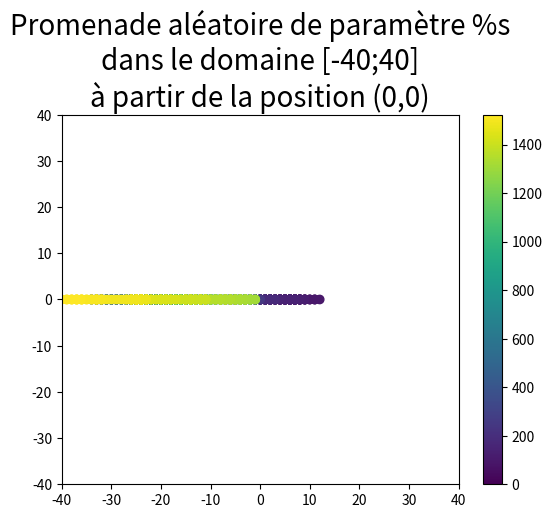
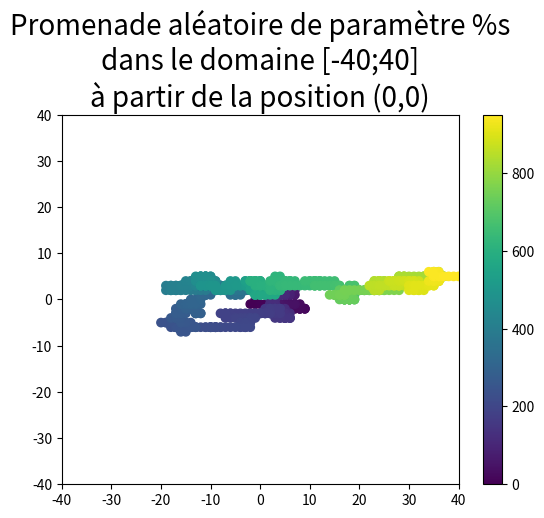
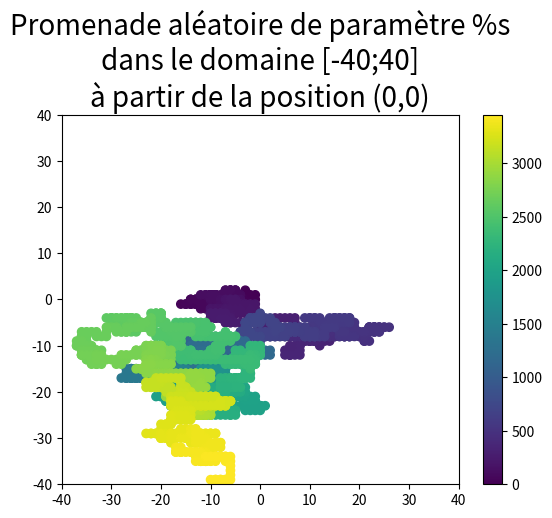
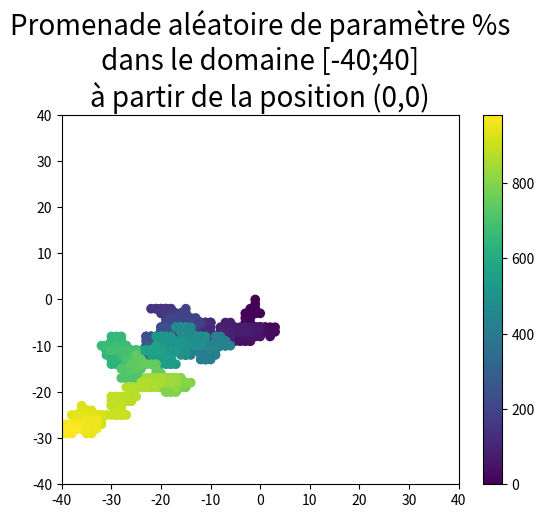
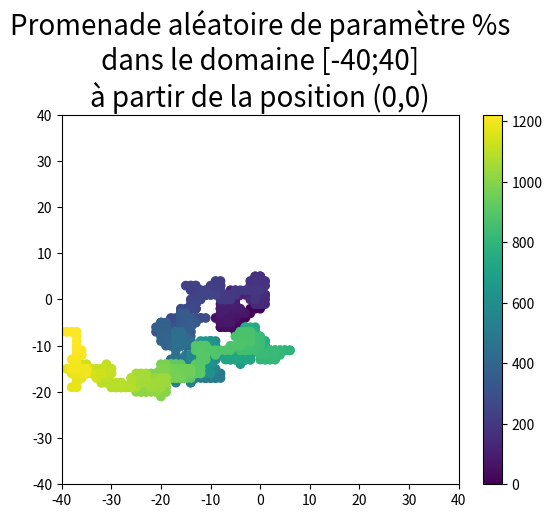
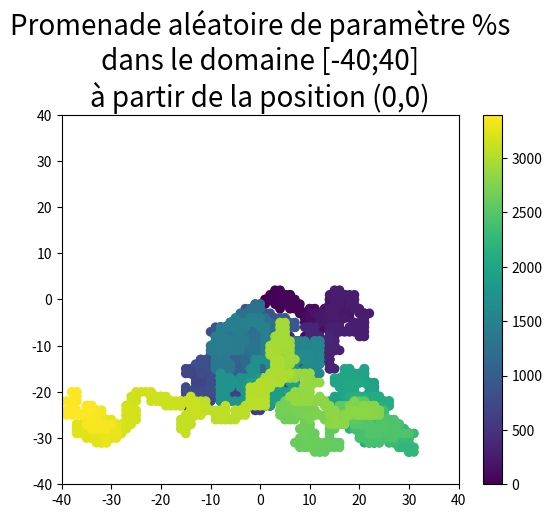
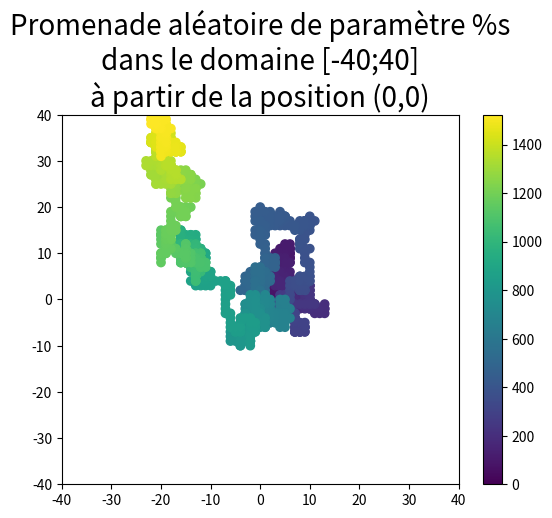
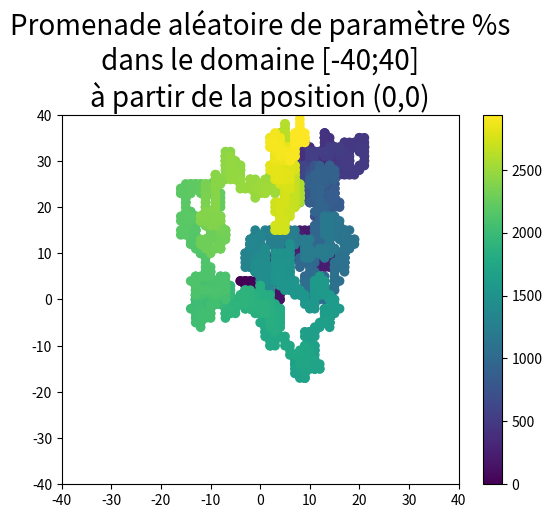
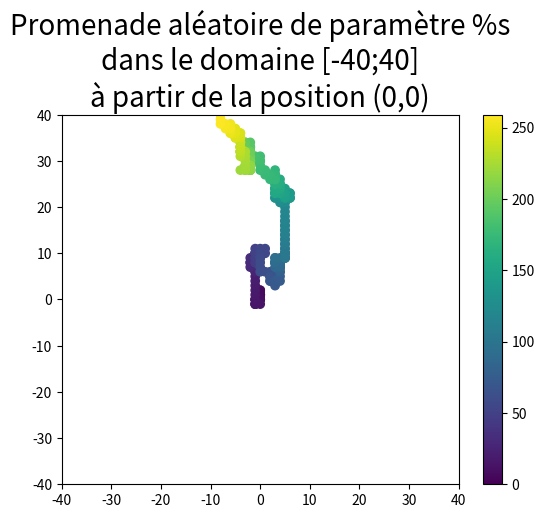
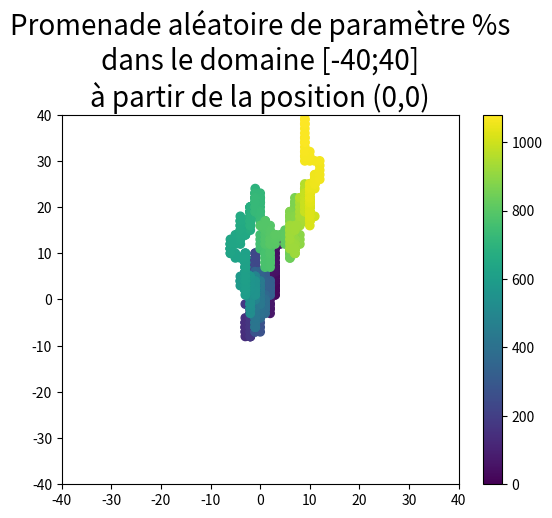
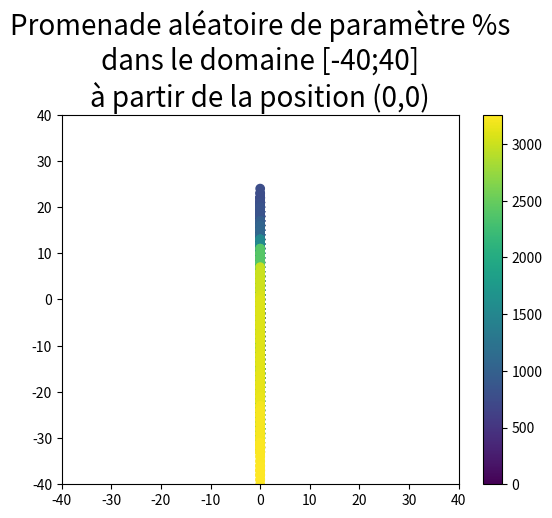

The script that saved these images, in order:
"""!
---
title: Corrigé du TP Python sur la simulation
author: 852 - M.Lalauze - M.Junier
numbersections: true
fontsize: 12pt
---

!"""
"""!

# Préambule 
Le module random de Python fournit un certain nombre de fonctions permettant de générer des nombres dits \textit{pseudo-aléatoires}. Il s'agit de nombres générés par des méthodes déterministes mais se comportant _comme_ s'ils étaient vraiment aléatoires. Ils nous permettront ici de simuler des expériences aléatoires.

Nous n'utiliserons que deux des fonctions de ce module : 

 * `randint(a,b)` renvoie un entier tiré au hasard entre $a$ et $b$ inclus ($a$ et $b$ doivent être des entiers) ;
 * `random()` renvoie un réel tiré  _au hasard_ entre $0$ et $1$. _Au hasard_ signifie ici que les nombres renvoyés sont uniformément distribués sur $[0,1]$ : si $0 \leqslant a \leqslant b \leqslant 1$, la probabilité que le nombre renvoyé soit entre $a$ et $b$ vaut $b - a$.


Vous taperez donc au début de votre fichier `.py`, `from random import randint, random`.

!"""

from random import random, randint

"""!
Vous taperez également les lignes suivantes pour importer les bibliothèques graphiques.
!"""

#import du module matplotlib.pyplot pour les graphiques
import matplotlib.pyplot as plt
import numpy as np

"""!
# Lancers de dés 

## Exercice 1 Lancers de dés partie 1
!"""

def de(nb_faces):
    return randint(1,nb_faces)

def frequence_de_equilibre(nb_faces, nb_exp):
    t = [0]*nb_faces  #t[k] contiendra le nb d'occurences de la face k +1 
    for i in range(nb_exp):
        t[de(nb_faces) - 1] += 1 
    return [t[k]/nb_exp for k in  range(len(t))]
    
"""
In [2]: frequence_de_equilibre(4, 10**4)
Out[2]: [0.2524, 0.2438, 0.2553, 0.2485]
"""

def grands_nombres():
    """Graphique du nombre moyen de lancers avant le premier 6
    pour tailles n d'échantillon"""
    import matplotlib.pyplot as plt
    import numpy as np
    plt.xlabel('Faces')
    plt.ylabel('Fréquences')
    plt.axis([0,7,0.12,0.19])
    plt.grid()
    #plt.savefig('grandsnombres_de_equilibre.png')
    plt.title('Loi faible des grands nombres, dé équilibré')
    nlancers = [10**i for i in  [3, 4, 6]]
    couleurs = ['red', 'green', 'blue']
    for k in range(3):
        freq = frequence_de_equilibre(6, nlancers[k])
        plt.plot([face for face in range(1,7)],freq,color=couleurs[k],marker='^', label=r'$%s$ lancers'%nlancers[k])
    plt.legend(loc='lower center')
    plt.savefig('exo1-loi-grands-nombres.png')
    plt.show()
   
"""
grands_nombres()
"""

"""!
![](exo1-loi-grands-nombres.png)
!"""


"""!
## Exercice 2 Lancers de dés partie 2
!"""

def premier6():
    """retourne le nombre de lancers jusqu'à l'obtention 
    du premier 6"""
    compteur = 1
    while de(6) != 6:
        compteur += 1
    return compteur

def moyenne_premier6(n):
    """nombre de lancers moyen jusqu'à l'apparition du
    premier 6 sur n parties"""
    c = 0
    for i in range(n):
        c += premier6()
    return c/n       
    
def test_exo2():
    """Graphique du nombre moyen de lancers avant le premier 6
    pour tailles n d'échantillon"""
    nlancers = [10*2**i for i in range(14)]
    moypremier6 = []
    for n in nlancers:
        moypremier6.append(moyenne_premier6(n))
    plt.plot(nlancers,moypremier6,color='red',marker='^')
    plt.ylim(float(min(moypremier6))-0.2,float(max(moypremier6))+0.2)
    #échelle logarithmique sur l'axe des x 
    plt.xscale('log')
    plt.title('Nombre moyens de lancers avant le premier 6')
    plt.xlabel('Nombre de parties')
    plt.ylabel('Nombre moyen de lancers')
    plt.savefig('nbmoyenlancerspremier6.png')
    plt.show()

"""!
![](nbmoyenlancerspremier6.png)
!"""
"""!
# Tirages dans une urne

## Exercice 3 Tirages dans une urne avec remise 

Écrire une fonction `avec_remise(nb_tirees, nb_total)` qui simule un tirage avec remise de `nb_tirees` boules dans une urne contenant `nb_total` boules, numérotées de $0$ à `nb_total - 1`. On renverra la liste des numéros obtenus (dans l'ordre dans lequel on les a obtenus).
!"""

def avec_remise(nb_tirees, nb_total):
    """nb_tirees tirages avec remise dans une urne equiprobable contenant 
    nb_total boules, equivalent de [randint(0 , nb_total -1) for _ in range(nb_tirees)]"""
    res = []
    for i in range(nb_tirees):
        res.append(randint(0 , nb_total -1))
    return res
    
def avec_remise2(nb_tirees, nb_total):
    """nb_tirees tirages avec remise dans une urne equiprobable contenant 
    nb_total boules, equivalent de [randint(0 , nb_total -1) for _ in range(nb_tirees)]"""
    return [randint(0 , nb_total -1) for i in range(nb_tirees)]
    
def avec_remise_fausse(nb_tirees, nb_total):
    """Duplication du meme tirage nb_tirees fois"""
    return [randint(0 , nb_total -1)]*nb_tirees

"""
In [18]: avec_remise(10 ,20)
Out[18]: [10, 10, 5, 10, 4, 16, 18, 14, 3, 15]
"""
"""!
## Exercice 4 Tirages dans une urne sans remise


Écrire une fonction `sans_remise(nb_tirees, nb_total)` qui simule un tirage sans remise de `nb_tirees` boules dans une urne contenant
`nb_total` boules, numérotées de $0$ à `nb_total - 1`. On renverra la liste des numéros obtenus, ou `"impossible"`
si l'on demande de tirer plus de boules qu'il n'y en a dans l'urne.

On procédera comme suit, on tiendra à jour une liste `urne` contenant les éléments présents dans l'urne.
Et pour ce faire on procèdera par slicing, pour supprimer l'élément d'indice `k` on écrit : `urne=urne[:k]+urne[k+1:]`
!"""

def sans_remise0(nb_tirees, nb_total):
    if nb_tirees> nb_total:
        return "Impossible"
    urne = [i for i in range(nb_total)]
    res = []
    for k in range(nb_tirees):
        print("Composition de l'urne avant le tirage", urne)
        #on choisit la position de la boule tirée
        # dans l'urne de taille nbtotal - k
        #k est le numero du tirage de 0 à nb_tirees -1
        pos = randint(0, nb_total -1 - k)
        #urne[pos] est la boule en position pos
        # res.append(urne[pos])
        #on supprime urne[pos] dans l'urne
        # urne = urne[:pos] + uren[pos+1:]
        tirage = urne.pop(pos)
        res.append(tirage)
    return urne
        
"""!
Différence entre les méthodes de liste `append` et `pop`
!"""

"""
In [1]: t = [851, 852, 853]

In [2]: t.append(854)

In [3]: t
Out[3]: [851, 852, 853, 854]

In [4]: t = t.append(855)

In [5]: t

In [6]: t = [851, 852, 853]

In [7]: a = t.pop(1)

In [8]: a
Out[8]: 852

In [9]: t
Out[9]: [851, 853]
"""
    

def sans_remise(nb_tirees, nb_total):
    if nb_tirees> nb_total:
        return "Impossible"
    urne = [i for i in range(nb_total)]
    res = []
    nb_boules = nb_total    
    for k in range(nb_tirees):
        print("Composition de l'urne avant le tirage", urne)
        i = randint(0, nb_boules - 1)
        res.append(urne[i])
        urne = urne[:i] + urne[i + 1:]
        nb_boules -= 1 
    return res

for k in [2, 5, 10 , 11]:
    print('Tirages de %s boules dans une urne de 10 boules sans remise'%k)
    print(sans_remise(k, 10))
    print()
    
    
"""
In [22]: (executing lines 433 to 448 of "852-correc-TPsimulation-2016-md.py")
Tirages de 2 boules dans une urne de 10 boules sans remise
Composition de l'urne avant le tirage [0, 1, 2, 3, 4, 5, 6, 7, 8, 9]
Composition de l'urne avant le tirage [1, 2, 3, 4, 5, 6, 7, 8, 9]
[0, 3]

Tirages de 5 boules dans une urne de 10 boules sans remise
Composition de l'urne avant le tirage [0, 1, 2, 3, 4, 5, 6, 7, 8, 9]
Composition de l'urne avant le tirage [1, 2, 3, 4, 5, 6, 7, 8, 9]
Composition de l'urne avant le tirage [1, 2, 3, 4, 6, 7, 8, 9]
Composition de l'urne avant le tirage [2, 3, 4, 6, 7, 8, 9]
Composition de l'urne avant le tirage [2, 3, 4, 6, 8, 9]
[0, 5, 1, 7, 9]

Tirages de 10 boules dans une urne de 10 boules sans remise
Composition de l'urne avant le tirage [0, 1, 2, 3, 4, 5, 6, 7, 8, 9]
Composition de l'urne avant le tirage [1, 2, 3, 4, 5, 6, 7, 8, 9]
Composition de l'urne avant le tirage [1, 2, 4, 5, 6, 7, 8, 9]
Composition de l'urne avant le tirage [1, 2, 4, 5, 6, 7, 8]
Composition de l'urne avant le tirage [1, 2, 4, 6, 7, 8]
Composition de l'urne avant le tirage [1, 2, 4, 6, 7]
Composition de l'urne avant le tirage [2, 4, 6, 7]
Composition de l'urne avant le tirage [2, 6, 7]
Composition de l'urne avant le tirage [6, 7]
Composition de l'urne avant le tirage [6]
[0, 3, 9, 5, 8, 1, 4, 2, 7, 6]

Tirages de 11 boules dans une urne de 10 boules sans remise
Impossible
"""

def sans_remise2(nb_tirees, nb_total):
    """La même mais avec la méthode pop au lieu du slicing"""
    if nb_tirees> nb_total:
        return "Impossible"
    urne = [i for i in range(nb_total)]
    nb_boules = nb_total
    res = []
    for k in range(nb_tirees):
        print("Composition de l'urne avant le tirage", urne)
        i = randint(0, nb_boules - 1)
        res.append(urne.pop(i))
        nb_boules -= 1
    return res
"""!
## Exercice 5 Tirages avec remise partie 2

Écrire une fonction `urne(n)` qui simule $n$ tirages avec remise dans une urnes contenant des boules bleues, vertes et rouges avec les proportions respectives suivantes : $\frac{1}{4},\ \frac{1}{4}$ et $\frac{1}{2}$, et qui renvoie le nombre de boules de chaque couleur obtenues.

(_indic_. Pour simuler le tirage des boules, on pourra faire
appel à la fonction `random()` et on rappelle ce qui a été dit en préambule sur cette fonction : si $0 \leqslant a \leqslant b \leqslant 1$, la probabilité que le nombre renvoyé soit entre $a$ et $b$ vaut $b - a$.)
!"""

from random import random, randint

def urne(n):
    """Tirage avec remise de n boules dans une urne contenant 3 boules 
    de proportions 0.25 0.25 et 0.5.
    Retourne le tableau des nombres de tirages par catégorie"""
    boule = [0]*3
    for k in range(n):
        de = random()
        if de < 0.25:
            boule[0] += 1
        elif de < 0.5:
            boule[1] += 1
        else:
            boule[2] += 1
    return boule
    
"""
In [11]: [ [boule/n  for boule in urne(n)] for n in [100, 1000, 10000, 100000] ]
Out[11]: 
[[0.25, 0.36, 0.39],
 [0.257, 0.217, 0.526],
 [0.2574, 0.248, 0.4946],
 [0.24992, 0.25246, 0.49762]]
"""
"""!
# Méthode de Monte-Carlo

## Exercice 6 : Méthode de Monte-Carlo

* __Question 1__ :
    On choisit au hasard un point M de coordonnées $(x, y )$ dans $[0, 1] \times  [0, 1]$.
    
    La probabilité pour qu’il appartienne au quart de disque de centre O de rayon 1 est égale au rapport entre l'aire du quart de disque $\frac{\pi}{4}$ et l'aire du carré 1. C'est donc $\frac{\pi}{4}$.
    
* __Question 2__ :
!"""

def monte_carlo(n):
    """Pour n points choisis au hasard dans [0;1]x[0;1],
    retourne la proportion de points appartenant au quart
    de disque de centre O et de rayon 1"""
    compteur = 0
    for i in range(n):
        x,y = random(), random()
        if x**2+y**2<1:
            compteur += 1
    return compteur/n
    
def monte_carlobis(n):
    """retourne  deux listes aléatoires de taille 
    n de flottants dans [0;1] et le nombre de points (x,y) dans
    le quart de disque de centre (0,0) et de rayon 1"""
    xliste,yliste = [],[]
    compteur = 0
    for i in range(n):
        x,y = random(),random()
        xliste.append(x)
        yliste.append(y)
        if x**2+y**2<1:
            compteur += 1
    return xliste,yliste,compteur

def graphe_monte_carlo(n):
    """Représente graphiquement les points appartenant 
    au quart de disque pour un échantillon de taille n"""
    import matplotlib.pyplot as plt
    import numpy as np

    # Tracé des points tirés au hasard
    xlist,ylist,prop = monte_carlobis(n)
    plt.plot(xlist,ylist,color='red',marker='o',markersize=0.5,ls='')

    # Tracé du quart de cercle
    x = np.linspace(0,1,501)
    plt.plot(x,np.sqrt(1-x**2),color='blue')

    # Échelle, titre et sauvegarde
    plt.ylim(0,1)
    plt.xlim(0,1)
    plt.title(r"""Nuage de %s points aléatoires
    Fréquence dans le demi-disque : %.3f  ,  $\frac{\pi}{4} \approx$ %.3f"""%(n,prop,np.pi/4))
    plt.savefig('nuagede%s_points_montecarlo.png'%n)
    plt.show()

"""!
![](nuagede5000_points_montecarlo.png)

# Marche aléatoire

## Exercice 7 Marche aléatoire dans le plan

* __Question1__

    Écrire une fonction `deplacement(x,y,p)` qui pour un réel $p \in ]0, 1[$ retourne aléatoirement :
    
    
    * 'droite' avec la probabilité $(1 - p)/2$
    * 'gauche' avec la probabilité $(1 - p)/2$
    * 'haut' avec la probabilité $p/2$
    * 'bas' avec la probabilité $p/2$
    
!"""

def deplacement(x,y,p):
    """retourne les nouvelles coordonnées de la particule
    après un déplacement aléatoire élémentaire avec la parametre p"""
    hasard = random() 
    if hasard<p/2:
        return x,y+1
    elif hasard<p:
        return x,y-1
    elif hasard<(1+p)/2:
        return x-1,y
    return x+1,y

les_deplacements = [deplacement(0,0,1/2) for _ in range(10000)]
les_effectifs = [les_deplacements.count(d) for d in [(0,1),(0,-1),(1,0),(-1,0)]]

"""
In [5]: print(les_effectifs) #vérification de l'équiprobabilité directionnelle si p=1/2
[2461, 2500, 2505, 2534]
"""


"""!
* __Question 2__

    Écrire une fonction `finpromenade(x,y,B` prenant en argument les   coordonnées $(x,y)$ de la particule et qui renvoie `True` si la particule a atteint la frontière du domaine et qui rend `False` sinon.
!"""


#Pour les 2 fonctions proposées il est recommandé d'utiliser
#des coordonnées entières sinon les tests d'égalité risquent
#d'etre hasardeux (les nombres réels sont représentés de façon approchée)

def finpromenade(x,y,B):
    """Retourne 1 si la particule a atteint le bord du domaine
    et 0 sinon"""     
    if x==B or x==-B or y==B or y==-B:
        return True
    return False

def finpromenade2(x,y,B):
    """Retourne 1 si la particule a atteint le bord du domaine
    et 0 sinon"""     
    if (x**2-B**2)*(y**2-B**2)==0:
        return True
    return False 

"""!
* __Question 3__

    Une particule est placée sur le point de coordonnées $(x,y)$ dans l'enceinte. 
            
    Écrire une fonction `longueur(x,y,p,B)`qui simule la promenade aléatoire de cette particule jusqu'à ce qu'elle atteigne l'une des frontières et qui calcule la longueur de cette promenade.
!"""

def longueur(x,y,p,B):
    """simule la promenade aléatoire d'une particule
    initialement placée en (x,y) dans le domaine [-B;B]x[-B;B]
    et retourne la longueur de la promenade (de paramètre p)"""
    length = 0
    if not(-B<=x<=B or -B<=y<=B):
        return "Le point initial n'est pas dans le domaine"
    else:
        while not(finpromenade(x,y,B)):
            x,y = deplacement(x,y,p)
            length += 1
    return length
    
"""!
* __Question 4__

    Écrire une fonction `echantillon(n,p,B)` qui place au hasard $n$ particules dans l'enceinte et calcule la longueur moyenne de leur promenade.
!"""

def echantillon(n,p,B):
    """place n particules au hasard dans le domaine [-B,B]x[-B,B]
    ,calcule la longueur de leur promenade aléatoire de paramètre p
    et retourne la liste des longueurs et leur moyenne"""
    serie = []
    for i in range(n):
        serie.append(longueur(randint(-B,B),randint(-B,B),p,B))
    return serie,sum(serie)/n

#test pour un échantillon de taille n=10 avec p=0.4 et B=50
def test_exo4q4(n,p,B):
    """
    test pour un échantillon de taille n=10 avec p et B fixés
    """
    serie,moyenne = echantillon(n,p,B)
    #diagrammes sur un échantillon de taille n
    plt.subplot(121)
    plt.title("""Diagramme d'évolution
    p = %.2f et B=%s"""%(p,B))
    x = np.arange(1,n+1,1)
    plt.plot(x,serie,color='red',marker='o',markersize=0.7)
    plt.subplot(122)
    plt.title("""Diagramme en boite, moyenne=%s"""%moyenne)
    lmax = max(serie)
    plt.boxplot(serie,vert=True)
    plt.ylim(-100,lmax+100)
    plt.yticks(np.arange(-100,lmax+100,1000))
    #plt.yticks(np.arange(-100,lmax+100,100))
    plt.savefig('promenadealeatoire_echantillon_taille%s.png'%n)
    plt.subplots_adjust(wspace=0.3)
    plt.show()
    
"""!
![](promenadealeatoire_echantillon_taille100.png)


* __Question 5__

    Copier/Coller le bout de code permettant de représenter graphiquement le chemin suivi par une particule.
!"""

def trace_chemin(p,B):
    """Trace la promenade aléatoire de paramètre p 
    d'une particule dans le domaine [-B,B]x[-B,B]"""
    import matplotlib.pyplot as plt
    #choix aléatoire du point de départ
    x,y = 0,0
    if not(-B<=x<=B or -B<=y<=B):
        return "Le point initial n'est pas dans le domaine"
    else:
        #tableau des abscisses et ordonnées successives
        tabx,taby = [],[]
        while not(finpromenade(x,y,B)):
            x,y = deplacement(x,y,p)
            tabx.append(x)
            taby.append(y)
        plt.title(r"Promenade aléatoire de paramètre %s" + "\n"%p +r"dans le domaine [-%s;%s]"%(B,B) + "\n" + r"à partir de la position (0,0)", fontsize=20)   
        plt.scatter(tabx, taby, c=range(len(tabx)))
        plt.colorbar()
        plt.xlim(-B,B)
        plt.ylim(-B,B)
        plt.savefig('promenade-p=%s.png'%str(p).replace('.',','))
        #plt.show()
        plt.clf()
        


"""!
# Quelques promenades
!"""

n, B = 10, 40
parametres = np.linspace(0, 1, 11)
for p in parametres:
    trace_chemin(p,B)
    
"""!
\newpage


![](promenade-p=0,0.png)

![](promenade-p=0,1.png)

![](promenade-p=0,2.png)

![](promenade-p=0,3.png)

![](promenade-p=0,4.png)

![](promenade-p=0,5.png)

![](promenade-p=0,6.png)

![](promenade-p=0,7.png)


![](promenade-p=0,8.png)


![](promenade-p=0,9.png)


![](promenade-p=1,0.png)
"""
